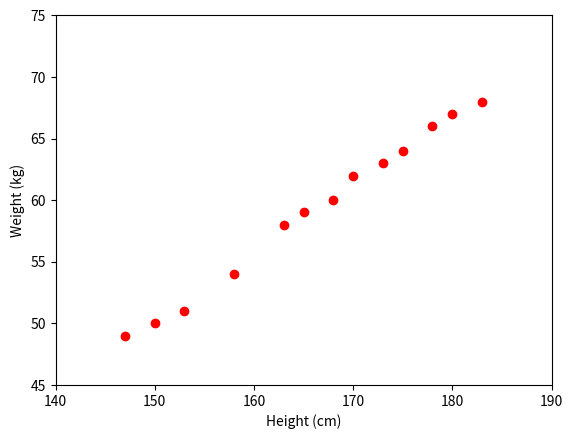

This figure's Python source:
import numpy as np 
import matplotlib.pyplot as plt

# height (cm)
X = np.array([[147, 150, 153, 158, 163, 165, 168, 170, 173, 175, 178, 180, 183]]).T

# weight (kg)
y = np.array([[ 49, 50, 51,  54, 58, 59, 60, 62, 63, 64, 66, 67, 68]]).T

# Visualize data 
plt.plot(X, y, 'ro')
plt.axis([140, 190, 45, 75])
plt.xlabel('Height (cm)')
plt.ylabel('Weight (kg)')
plt.show()
